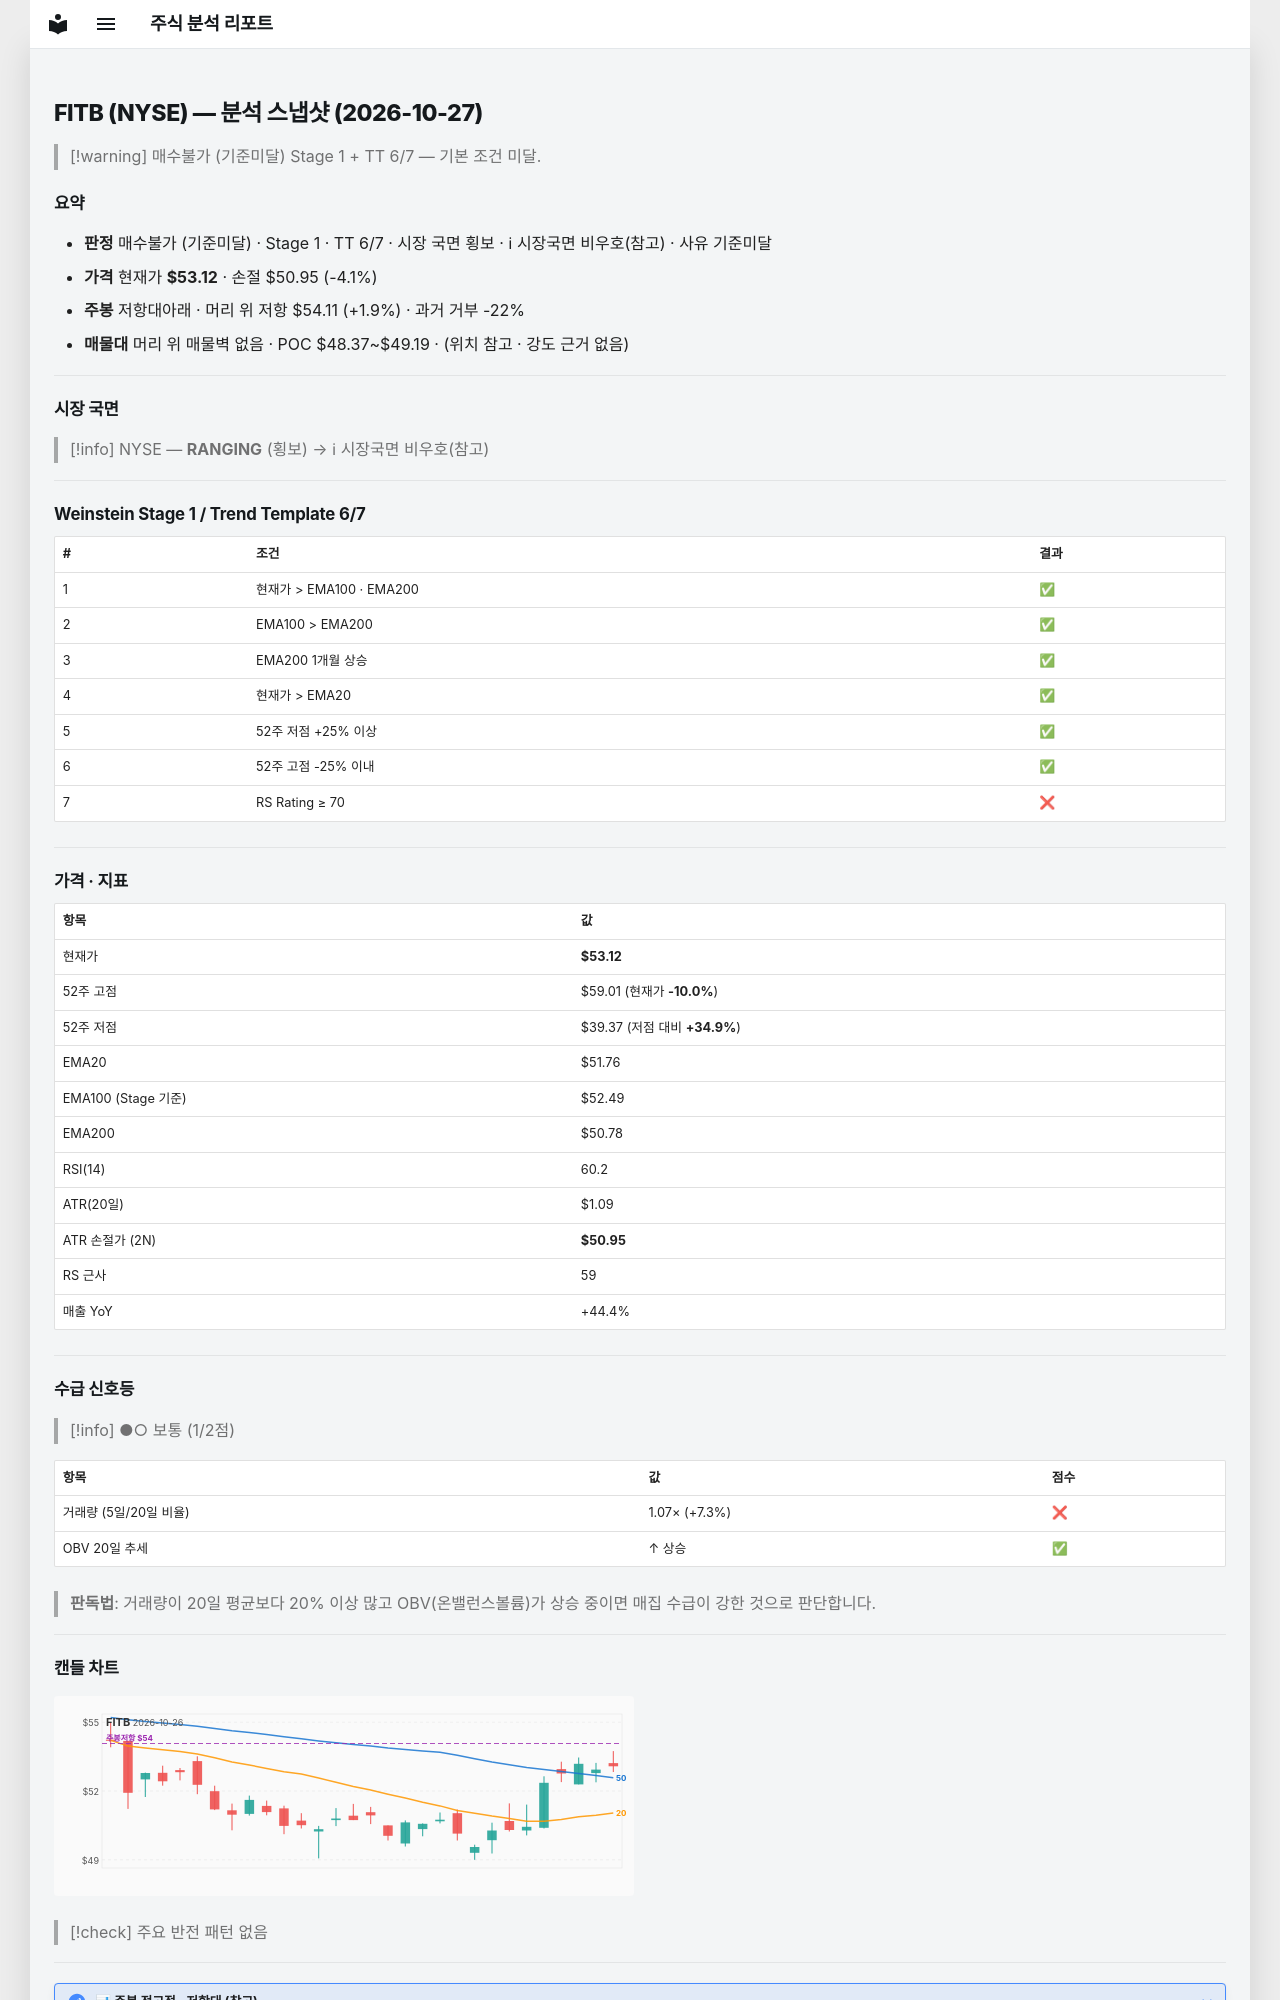

repository: soloandco/stock-reports · page: snapshots/FITB-2026-10-27/index.html · generator: mkdocs

---
type: analysis-snapshot
title: FITB 분석 스냅샷
ticker: FITB
market: NYSE
created: 2026-10-27
updated: 2026-10-27
bar-date: 2026-10-26
verdict: 매수불가
verdict-reason: 기준미달
real-rr: 0.45
sma50-gap-pct: 2.6
weekly-position: 저항대아래
weekly-overhead-price: 54.11
weekly-overhead-pct: 1.9
stage: 1
trend-template-score: 6
tt-max: 7
ma-set: ema-20-100-200
price: 53.119998931884766
stop-price: 50.94697908135654
market-regime: RANGING
supply-demand-score: 1/2
supply-demand-label: 보통
status: tracking
tags:
  - stock-agent
  - watchlist
  - FITB
  - analysis
related:
  - "[[analysis-template]]"
---

# FITB (NYSE) — 분석 스냅샷 (2026-10-27)

> [!warning] 매수불가 (기준미달)
> Stage 1 + TT 6/7 — 기본 조건 미달.

## 요약

- **판정** 매수불가 (기준미달) · Stage 1 · TT 6/7 · 시장 국면 횡보 · ℹ 시장국면 비우호(참고) · 사유 기준미달
- **가격** 현재가 **$53.12** · 손절 $50.95 (-4.1%)
- **주봉** 저항대아래 · 머리 위 저항 $54.11 (+1.9%) · 과거 거부 -22%
- **매물대** 머리 위 매물벽 없음 · POC $48.37~$49.19 · (위치 참고 · 강도 근거 없음)

---

## 시장 국면

> [!info] NYSE — **RANGING** (횡보) → ℹ 시장국면 비우호(참고)

---

## Weinstein Stage 1 / Trend Template 6/7

| # | 조건 | 결과 |
|---|------|------|
| 1 | 현재가 > EMA100 · EMA200 | ✅ |
| 2 | EMA100 > EMA200 | ✅ |
| 3 | EMA200 1개월 상승 | ✅ |
| 4 | 현재가 > EMA20 | ✅ |
| 5 | 52주 저점 +25% 이상 | ✅ |
| 6 | 52주 고점 -25% 이내 | ✅ |
| 7 | RS Rating ≥ 70 | ❌ |

---

## 가격 · 지표

| 항목 | 값 |
|------|---|
| 현재가 | **$53.12** |
| 52주 고점 | $59.01 (현재가 **-10.0%**) |
| 52주 저점 | $39.37 (저점 대비 **+34.9%**) |
| EMA20 | $51.76 |
| EMA100 (Stage 기준) | $52.49 |
| EMA200 | $50.78 |
| RSI(14) | 60.2 |
| ATR(20일) | $1.09 |
| ATR 손절가 (2N) | **$50.95** |
| RS 근사 | 59 |
| 매출 YoY | +44.4% |

---
## 수급 신호등

> [!info] ●○ 보통 (1/2점)

| 항목 | 값 | 점수 |
|------|------|------|
| 거래량 (5일/20일 비율) | 1.07× (+7.3%) | ❌ |
| OBV 20일 추세 | ↑ 상승 | ✅ |

> **판독법**: 거래량이 20일 평균보다 20% 이상 많고 OBV(온밸런스볼륨)가 상승 중이면 매집 수급이 강한 것으로 판단합니다.

---
